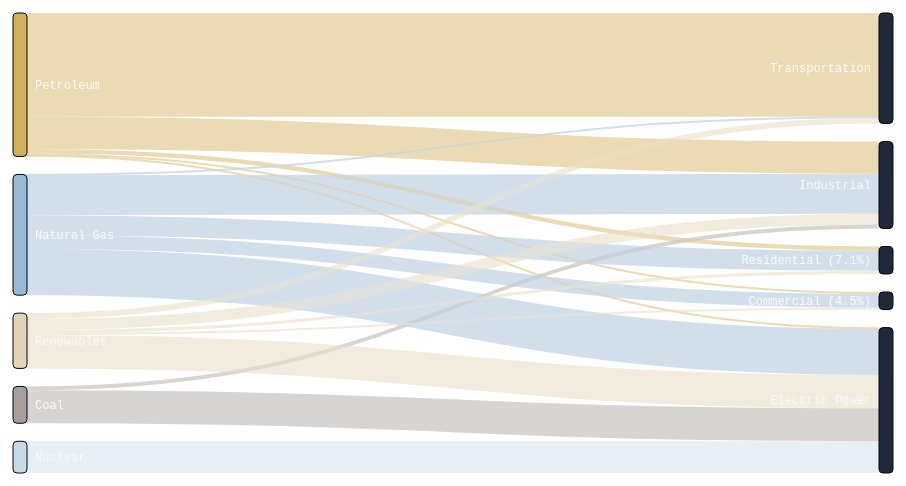
D3 v7 page, settled after 360 driven frames (6 s of simulated time); the page loaded 1 data file(s).


// HORIZONTAL Sankey Script
// ------------------------------------------------

const nodes = [
  { name: "Petroleum" },
  { name: "Natural Gas" },
  { name: "Coal" },
  { name: "Nuclear" },
  { name: "Renewables" },
  { name: "Residential" },
  { name: "Commercial" },
  { name: "Industrial" },
  { name: "Transportation" },
  { name: "Electric Power" }
];

// COLORS
const sourceColors = {
  "Petroleum":   "#D1B05C",
  "Natural Gas": "#9BB8D3",
  "Coal":        "#A89F9A",
  "Nuclear":     "#C9D9E8",
  "Renewables":  "#E2D4B5"
};

const svg = d3.select("#sankeySvg");
const width = +svg.attr("width");
const height = +svg.attr("height");

// horizontal left→right sankey
const sankey = d3.sankey()
  .nodeWidth(14)
  .nodePadding(18)
  .nodeAlign(d3.sankeyLeft)
  .extent([[40, 20], [width - 40, height - 40]]);

// link path generator
const linkPath = d3.sankeyLinkHorizontal();
const g = svg.append("g");

// load CSV dynamically
d3.csv("data/energy_table2.csv").then(data => {

  // keep only required rows
  const fuels = ["Petroleum", "Natural Gas", "Coal", "Nuclear", "Renewables"];
  const sectors = ["Residential", "Commercial", "Industrial", "Transportation", "Electric Power"];

  // organize values by year
  const linksByYear = { "2023": [], "2024": [] };

  fuels.forEach(fuel => {
    const row = data.find(d => d.Source === fuel || d.Fuel === fuel || d["Energy Source"] === fuel);

    if (!row) {
      console.warn(`Fuel "${fuel}" not found in CSV`);
      return;
    }

    sectors.forEach(sector => {
      ["2023", "2024"].forEach(year => {
        // Try different column naming conventions
        let val = parseFloat(row[`${sector}_${year}`]) ||
                  parseFloat(row[`${sector} ${year}`]) ||
                  parseFloat(row[sector]) ||
                  0;

        // add link only if nonzero
        if (val > 0) {
          linksByYear[year].push({
            source: fuel,
            target: sector,
            value: val
          });
        }
      });
    });
  });

  const nameToIndex = new Map(nodes.map((d, i) => [d.name, i]));

  function buildGraph(year) {
    return sankey({
      nodes: nodes.map(d => Object.assign({}, d)),
      links: linksByYear[year].map(l => ({
        source: nameToIndex.get(l.source),
        target: nameToIndex.get(l.target),
        value: l.value,
        fuel: l.source
      }))
    });
  }

  function render(year) {
    const graph = buildGraph(year);

    // LINKS
    const linksSel = g.selectAll(".link")
      .data(graph.links, d => d.fuel + "-" + d.target.name);

    linksSel.exit()
      .transition()
      .duration(300)
      .attr("stroke-opacity", 0)
      .remove();

    const linksEnter = linksSel.enter()
      .append("path")
      .attr("class", "link")
      .attr("stroke-opacity", 0);

    linksEnter.merge(linksSel)
      .transition()
      .duration(500)
      .attr("d", linkPath)
      .attr("stroke", d => sourceColors[d.fuel])
      .attr("stroke-width", d => Math.max(2, d.width))
      .attr("stroke-opacity", 0.45);

    // Add hover events
    g.selectAll(".link")
      .on("mouseover", function() {
        d3.select(this).attr("stroke-opacity", 0.9);
      })
      .on("mouseout", function() {
        d3.select(this).attr("stroke-opacity", 0.45);
      });

    // NODES
    const nodesSel = g.selectAll(".node")
      .data(graph.nodes, d => d.name);

    const nodesEnter = nodesSel.enter().append("g").attr("class", "node");

    nodesEnter.append("rect");
    nodesEnter.append("text");

    nodesEnter.merge(nodesSel).select("rect")
      .transition()
      .duration(500)
      .attr("x", d => d.x0)
      .attr("y", d => d.y0)
      .attr("height", d => Math.max(4, d.y1 - d.y0))
      .attr("width", d => d.x1 - d.x0)
      .attr("fill", d => sourceColors[d.name] || "#1f2937");

    // Calculate total energy and percentages for sectors
    const sectorNodes = graph.nodes.filter(n => 
      ["Residential", "Commercial", "Industrial", "Transportation", "Electric Power"].includes(n.name)
    );
    const totalSectorEnergy = sectorNodes.reduce((sum, n) => sum + (n.value || 0), 0);

    nodesEnter.merge(nodesSel).select("text")
      .transition()
      .duration(500)
      .attr("x", d => d.x0 < width / 2 ? d.x1 + 8 : d.x0 - 8)
      .attr("y", d => (d.y0 + d.y1) / 2)
      .attr("dy", "0.35em")
      .attr("text-anchor", d => d.x0 < width / 2 ? "start" : "end")
      .text(d => {
        // Add percentage for Residential and Commercial
        if (d.name === "Residential" || d.name === "Commercial") {
          const pct = totalSectorEnergy > 0 ? ((d.value / totalSectorEnergy) * 100).toFixed(1) : 0;
          return `${d.name} (${pct}%)`;
        }
        return d.name;
      });

    nodesSel.exit().remove();
  }

  // initial render
  render("2023");

  // dropdown event
  document.getElementById("yearSelect").addEventListener("change", e => {
    render(e.target.value);
  });

}).catch(error => {
  console.error("Error loading CSV:", error);
  
  // Fallback: render with sample data if CSV fails to load
  const sampleLinks = {
    "2023": [
      { source: "Petroleum", target: "Transportation", value: 26.5 },
      { source: "Petroleum", target: "Industrial", value: 8.2 },
      { source: "Petroleum", target: "Residential", value: 1.1 },
      { source: "Petroleum", target: "Commercial", value: 0.5 },
      { source: "Natural Gas", target: "Electric Power", value: 11.8 },
      { source: "Natural Gas", target: "Industrial", value: 10.2 },
      { source: "Natural Gas", target: "Residential", value: 5.1 },
      { source: "Natural Gas", target: "Commercial", value: 3.5 },
      { source: "Coal", target: "Electric Power", value: 8.4 },
      { source: "Coal", target: "Industrial", value: 1.0 },
      { source: "Nuclear", target: "Electric Power", value: 8.1 },
      { source: "Renewables", target: "Electric Power", value: 8.5 },
      { source: "Renewables", target: "Industrial", value: 2.8 },
      { source: "Renewables", target: "Transportation", value: 1.5 },
      { source: "Renewables", target: "Residential", value: 0.8 },
      { source: "Renewables", target: "Commercial", value: 0.5 }
    ],
    "2024": [
      { source: "Petroleum", target: "Transportation", value: 26.2 },
      { source: "Petroleum", target: "Industrial", value: 8.0 },
      { source: "Petroleum", target: "Residential", value: 1.0 },
      { source: "Petroleum", target: "Commercial", value: 0.5 },
      { source: "Natural Gas", target: "Electric Power", value: 12.2 },
      { source: "Natural Gas", target: "Industrial", value: 10.5 },
      { source: "Natural Gas", target: "Residential", value: 4.9 },
      { source: "Natural Gas", target: "Commercial", value: 3.6 },
      { source: "Coal", target: "Electric Power", value: 7.8 },
      { source: "Coal", target: "Industrial", value: 0.9 },
      { source: "Nuclear", target: "Electric Power", value: 8.3 },
      { source: "Renewables", target: "Electric Power", value: 9.2 },
      { source: "Renewables", target: "Industrial", value: 3.0 },
      { source: "Renewables", target: "Transportation", value: 1.7 },
      { source: "Renewables", target: "Residential", value: 0.9 },
      { source: "Renewables", target: "Commercial", value: 0.6 }
    ]
  };

  const nameToIndex = new Map(nodes.map((d, i) => [d.name, i]));

  function buildGraph(year) {
    return sankey({
      nodes: nodes.map(d => Object.assign({}, d)),
      links: sampleLinks[year].map(l => ({
        source: nameToIndex.get(l.source),
        target: nameToIndex.get(l.target),
        value: l.value,
        fuel: l.source
      }))
    });
  }

  function render(year) {
    const graph = buildGraph(year);

    // LINKS
    const linksSel = g.selectAll(".link")
      .data(graph.links, d => d.fuel + "-" + d.target.name);

    linksSel.exit()
      .transition()
      .duration(300)
      .attr("stroke-opacity", 0)
      .remove();

    const linksEnter = linksSel.enter()
      .append("path")
      .attr("class", "link")
      .attr("stroke-opacity", 0);

    linksEnter.merge(linksSel)
      .transition()
      .duration(500)
      .attr("d", linkPath)
      .attr("stroke", d => sourceColors[d.fuel])
      .attr("stroke-width", d => Math.max(2, d.width))
      .attr("stroke-opacity", 0.45);

    g.selectAll(".link")
      .on("mouseover", function() {
        d3.select(this).attr("stroke-opacity", 0.9);
      })
      .on("mouseout", function() {
        d3.select(this).attr("stroke-opacity", 0.45);
      });

    // NODES
    const nodesSel = g.selectAll(".node")
      .data(graph.nodes, d => d.name);

    const nodesEnter = nodesSel.enter().append("g").attr("class", "node");

    nodesEnter.append("rect");
    nodesEnter.append("text");

    nodesEnter.merge(nodesSel).select("rect")
      .transition()
      .duration(500)
      .attr("x", d => d.x0)
      .attr("y", d => d.y0)
      .attr("height", d => Math.max(4, d.y1 - d.y0))
      .attr("width", d => d.x1 - d.x0)
      .attr("fill", d => sourceColors[d.name] || "#1f2937");

    // Calculate total energy and percentages for sectors
    const sectorNodesFallback = graph.nodes.filter(n => 
      ["Residential", "Commercial", "Industrial", "Transportation", "Electric Power"].includes(n.name)
    );
    const totalSectorEnergyFallback = sectorNodesFallback.reduce((sum, n) => sum + (n.value || 0), 0);

    nodesEnter.merge(nodesSel).select("text")
      .transition()
      .duration(500)
      .attr("x", d => d.x0 < width / 2 ? d.x1 + 8 : d.x0 - 8)
      .attr("y", d => (d.y0 + d.y1) / 2)
      .attr("dy", "0.35em")
      .attr("text-anchor", d => d.x0 < width / 2 ? "start" : "end")
      .text(d => {
        // Add percentage for Residential and Commercial
        if (d.name === "Residential" || d.name === "Commercial") {
          const pct = totalSectorEnergyFallback > 0 ? ((d.value / totalSectorEnergyFallback) * 100).toFixed(1) : 0;
          return `${d.name} (${pct}%)`;
        }
        return d.name;
      });

    nodesSel.exit().remove();
  }

  render("2023");

  document.getElementById("yearSelect").addEventListener("change", e => {
    render(e.target.value);
  });
});


### data: data/energy_table2.csv
Source, Residential_2023, Commercial_2023, Industrial_2023, Transportation_2023, Electric Power_2023, Residential_2024, Commercial_2024, Industrial_2024, Transportation_2024, Electric Power_2024
Petroleum, 1.1, 0.5, 8.2, 26.5, 0.3, 1.0, 0.5, 8.0, 26.2, 0.3
Natural Gas, 5.1, 3.5, 10.2, 0.2, 11.8, 4.9, 3.6, 10.5, 0.2, 12.2
Coal, 0.0, 0.0, 1.0, 0.0, 8.4, 0.0, 0.0, 0.9, 0.0, 7.8
Nuclear, 0.0, 0.0, 0.0, 0.0, 8.1, 0.0, 0.0, 0.0, 0.0, 8.3
Renewables, 0.8, 0.5, 2.8, 1.5, 8.5, 0.9, 0.6, 3.0, 1.7, 9.2